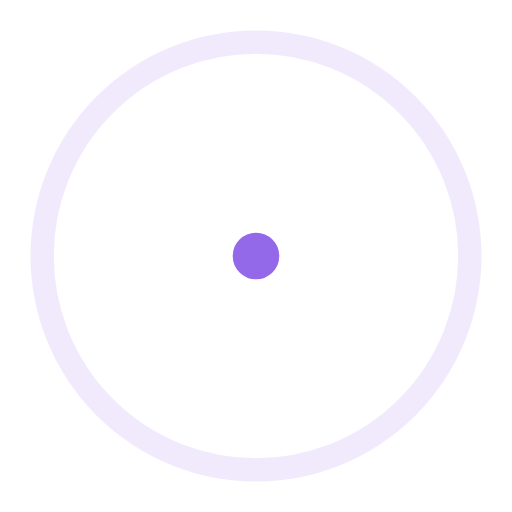
t = 0.00 s
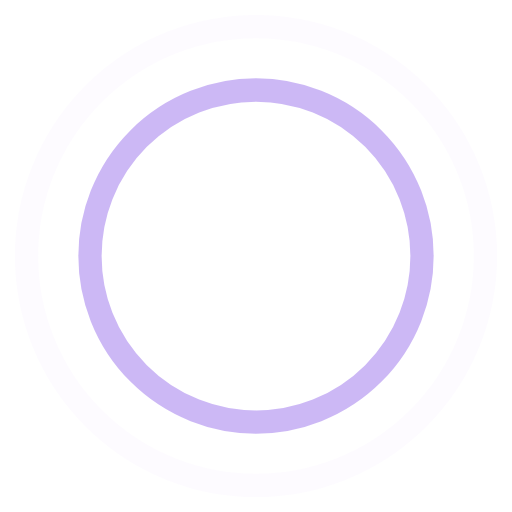
t = 0.45 s
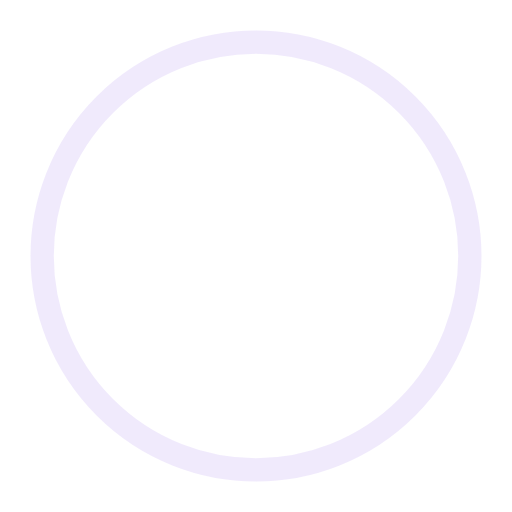
t = 0.90 s
t = 1.35 s: frame unchanged from t = 0.45 s, image omitted

The animated SVG that drew these frames (rendered in a browser with its animation timeline set to each time). Animation: 4 SMIL elements (animate=4); one cycle of 1.80 s, repeats indefinitely.

<!-- By Sam Herbert (@sherb), for everyone. More @ http://goo.gl/7AJzbL -->
<svg width="80" height="80" viewBox="0 0 44 44" xmlns="http://www.w3.org/2000/svg" stroke="#9368E9">
    <g fill="none" fill-rule="evenodd" stroke-width="2">
        <circle cx="22" cy="22" r="1">
            <animate attributeName="r"
                begin="0s" dur="1.8s"
                values="1; 20"
                calcMode="spline"
                keyTimes="0; 1"
                keySplines="0.165, 0.84, 0.44, 1"
                repeatCount="indefinite" />
            <animate attributeName="stroke-opacity"
                begin="0s" dur="1.8s"
                values="1; 0"
                calcMode="spline"
                keyTimes="0; 1"
                keySplines="0.3, 0.61, 0.355, 1"
                repeatCount="indefinite" />
        </circle>
        <circle cx="22" cy="22" r="1">
            <animate attributeName="r"
                begin="-0.9s" dur="1.8s"
                values="1; 20"
                calcMode="spline"
                keyTimes="0; 1"
                keySplines="0.165, 0.84, 0.44, 1"
                repeatCount="indefinite" />
            <animate attributeName="stroke-opacity"
                begin="-0.9s" dur="1.8s"
                values="1; 0"
                calcMode="spline"
                keyTimes="0; 1"
                keySplines="0.3, 0.61, 0.355, 1"
                repeatCount="indefinite" />
        </circle>
    </g>
</svg>
